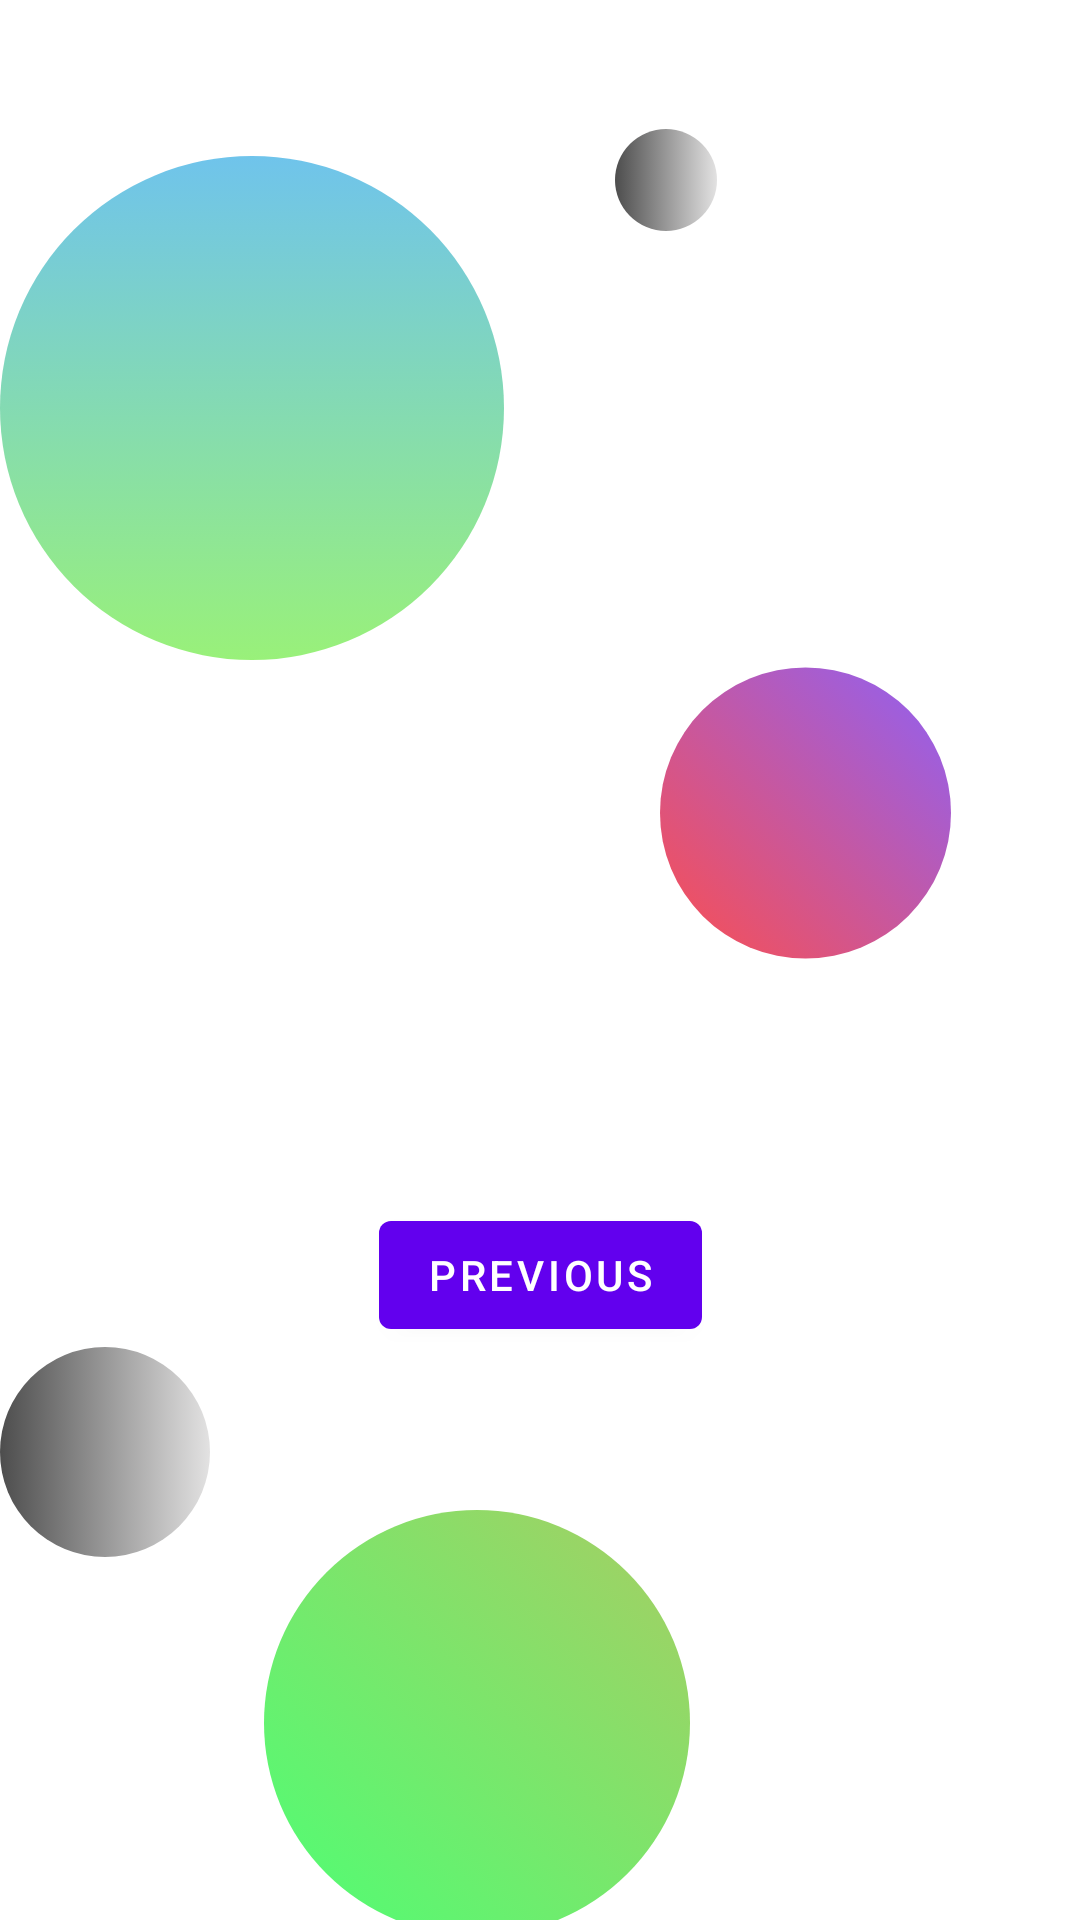

Write the Android layout XML for this screen, with the resource values it uses.
<!-- AndroidManifest.xml: application theme Theme.SolarSim -->
<!-- res/layout/fragment_second.xml -->
<?xml version="1.0" encoding="utf-8"?>
<androidx.constraintlayout.widget.ConstraintLayout xmlns:android="http://schemas.android.com/apk/res/android"
    xmlns:app="http://schemas.android.com/apk/res-auto"
    xmlns:tools="http://schemas.android.com/tools"
    android:layout_width="match_parent"
    android:layout_height="match_parent"
    tools:context=".SecondFragment">

    <TextView
        android:id="@+id/textview_second"
        android:layout_width="wrap_content"
        android:layout_height="wrap_content"
        app:layout_constraintBottom_toTopOf="@id/button_second"
        app:layout_constraintEnd_toEndOf="parent"
        app:layout_constraintStart_toStartOf="parent"
        app:layout_constraintTop_toTopOf="parent" />

    <Button
        android:id="@+id/button_second"
        android:layout_width="wrap_content"
        android:layout_height="wrap_content"
        android:text="@string/previous"
        app:layout_constraintBottom_toBottomOf="parent"
        app:layout_constraintEnd_toEndOf="parent"
        app:layout_constraintStart_toStartOf="parent"
        app:layout_constraintTop_toBottomOf="@id/textview_second" />

    <ImageView
        android:id="@+id/imageView"
        android:layout_width="168dp"
        android:layout_height="272dp"
        android:src="@drawable/circle1"
        tools:layout_editor_absoluteX="21dp"
        tools:layout_editor_absoluteY="38dp" />

    <ImageView
        android:id="@+id/imageView2"
        android:layout_width="97dp"
        android:layout_height="116dp"
        android:layout_marginStart="52dp"
        android:layout_marginBottom="72dp"
        android:src="@drawable/circle2"
        app:layout_constraintBottom_toTopOf="@+id/button_second"
        app:layout_constraintStart_toEndOf="@+id/imageView" />

    <ImageView
        android:id="@+id/imageView3"
        android:layout_width="wrap_content"
        android:layout_height="wrap_content"
        android:src="@drawable/circle3"
        app:layout_constraintTop_toBottomOf="@+id/button_second"
        tools:layout_editor_absoluteX="43dp" />

    <ImageView
        android:id="@+id/imageView4"
        android:layout_width="52dp"
        android:layout_height="34dp"
        android:layout_marginStart="28dp"
        android:layout_marginBottom="136dp"
        android:src="@drawable/circle3"
        app:layout_constraintBottom_toTopOf="@+id/imageView2"
        app:layout_constraintStart_toEndOf="@+id/imageView" />

    <ImageView
        android:id="@+id/imageView6"
        android:layout_width="154dp"
        android:layout_height="142dp"
        android:layout_marginStart="12dp"
        android:layout_marginTop="60dp"
        android:src="@drawable/circle4"
        app:layout_constraintBottom_toBottomOf="parent"
        app:layout_constraintStart_toEndOf="@+id/imageView3"
        app:layout_constraintTop_toBottomOf="@+id/button_second"
        app:layout_constraintVertical_bias="0.526" />

</androidx.constraintlayout.widget.ConstraintLayout>
<!-- resources referenced by this layout -->
<resources>
  <!-- drawable circle1 (drawable) -->
  <?xml version="1.0" encoding="utf-8"?>
  <selector xmlns:android="http://schemas.android.com/apk/res/android">
      <item>
          <shape android:shape="oval">
              <solid android:color="#B2C52ADF"></solid>
              <size android:width="70dp" android:height="70dp"></size>
              <gradient android:angle="21" android:startColor="#31AAE3"
                  android:endColor="#E25AE827"></gradient>
          </shape>
      </item>
  </selector>
  <!-- drawable circle2 (drawable) -->
  <?xml version="1.0" encoding="utf-8"?>
  <selector xmlns:android="http://schemas.android.com/apk/res/android">
      <item>
          <shape android:shape="oval">
              <solid android:color="#B2C52ADF"></solid>
              <size android:width="70dp" android:height="70dp"></size>
              <gradient android:angle="45" android:startColor="#FA0202"
                  android:endColor="#E24800F1"></gradient>
          </shape>
      </item>
  </selector>
  <!-- drawable circle3 (drawable) -->
  <?xml version="1.0" encoding="utf-8"?>
  <selector xmlns:android="http://schemas.android.com/apk/res/android">
      <item>
          <shape android:shape="oval">
              <solid android:color="#B2C52ADF"></solid>
              <size android:width="70dp" android:height="70dp"></size>
              <gradient android:angle="0" android:startColor="#000000"
                  android:endColor="#E2D1D0D0"></gradient>
          </shape>
      </item>
  </selector>
  <!-- drawable circle4 (drawable) -->
  <?xml version="1.0" encoding="utf-8"?>
  <selector xmlns:android="http://schemas.android.com/apk/res/android">
      <item>
          <shape android:shape="oval">
              <solid android:color="#B2C52ADF"></solid>
              <size android:width="70dp" android:height="70dp"></size>
              <gradient android:angle="45" android:startColor="#00FF38"
                  android:endColor="#E271AE03"></gradient>
          </shape>
      </item>
  </selector>
  <string name="previous">Previous</string>
  <style name="Theme.SolarSim" parent="Theme.MaterialComponents.DayNight.DarkActionBar">
          
          <item name="colorPrimary">@color/purple_500</item>
          <item name="colorPrimaryVariant">@color/purple_700</item>
          <item name="colorOnPrimary">@color/white</item>
          
          <item name="colorSecondary">@color/teal_200</item>
          <item name="colorSecondaryVariant">@color/teal_700</item>
          <item name="colorOnSecondary">@color/black</item>
          
          <item name="android:statusBarColor" tools:targetApi="l">?attr/colorPrimaryVariant</item>
          
      </style>
  <!-- not gathered from this repository: default colours our renderer supplied (Android Studio template values) -->
  <color name="purple_500">#FF6200EE</color>
  <color name="purple_700">#FF3700B3</color>
  <color name="teal_200">#FF03DAC5</color>
  <color name="teal_700">#FF018786</color>
  <color name="black">#FF000000</color>
  <color name="white">#FFFFFFFF</color>
</resources>
